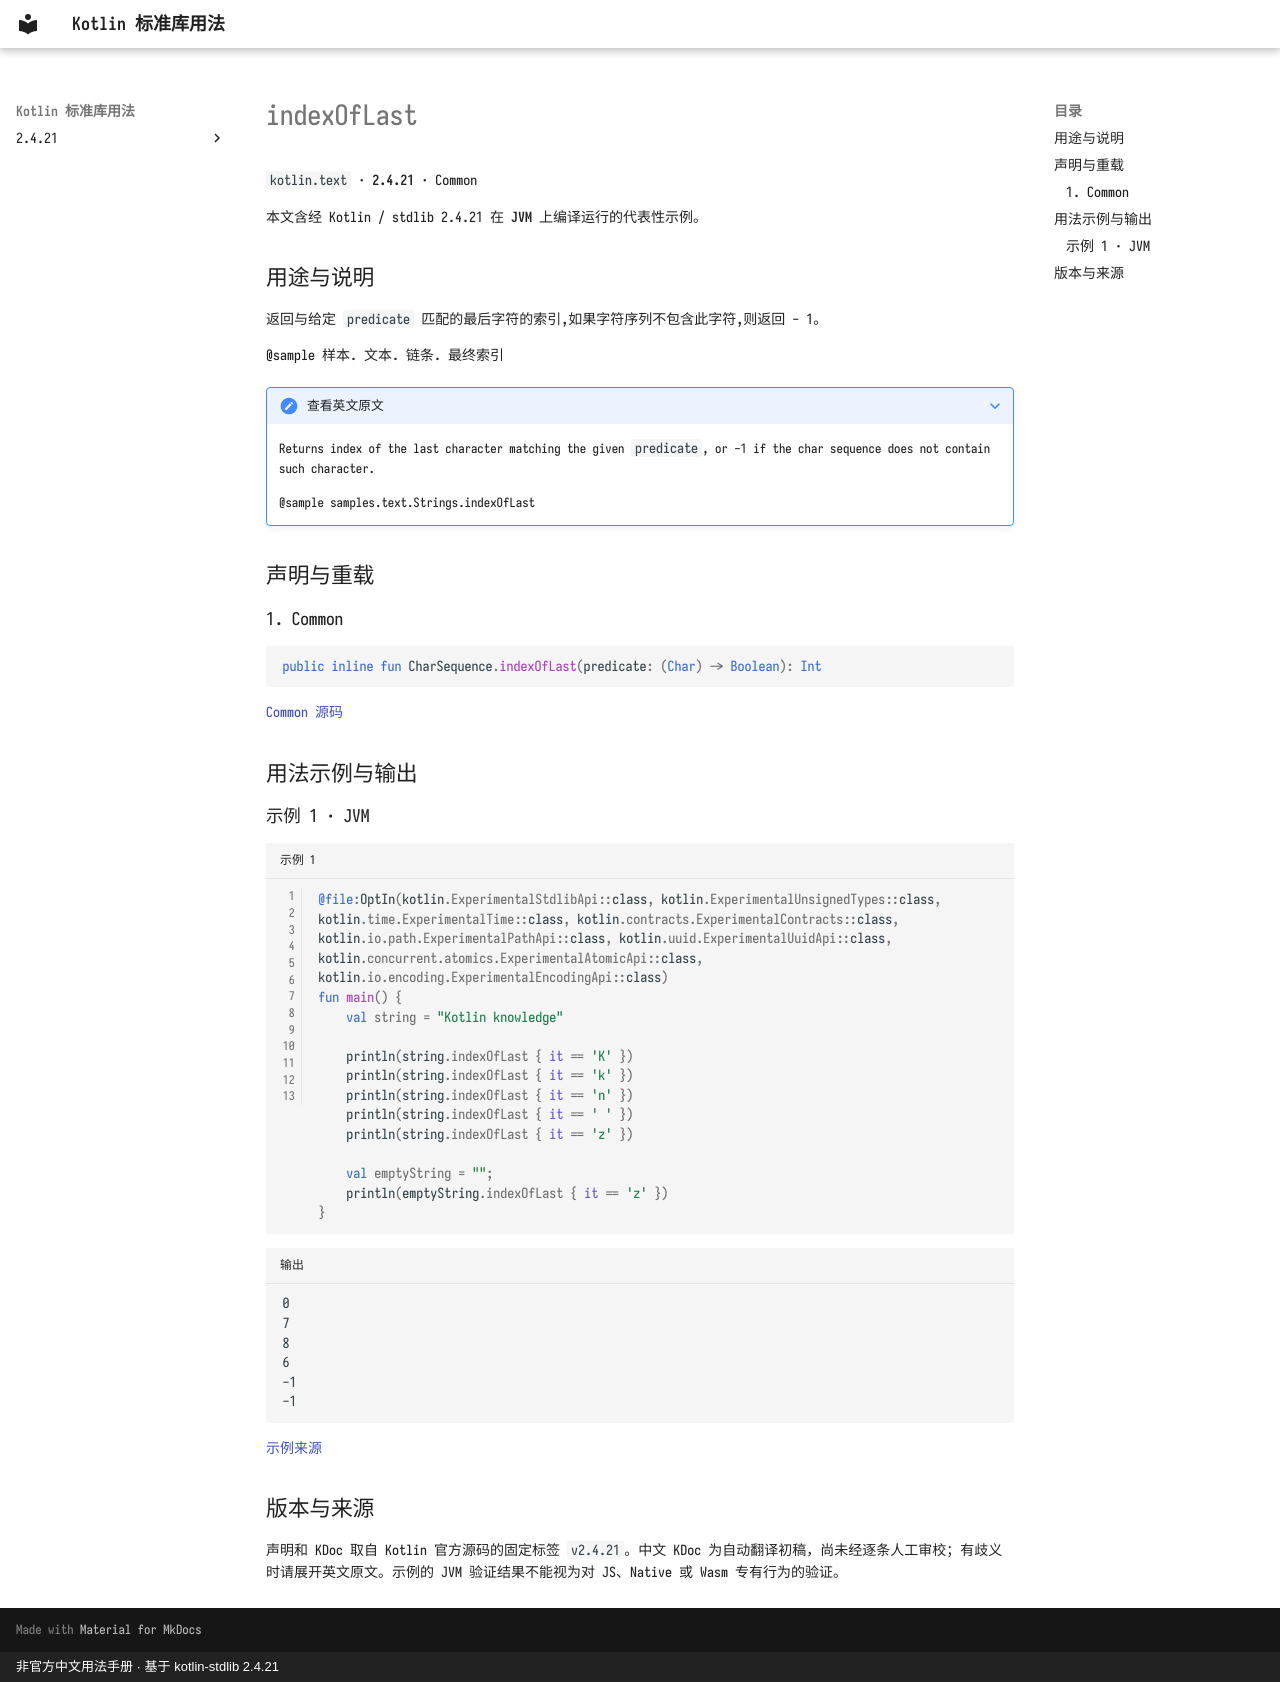

repository: oooooooko/kotlin-stdlib-docs · page: zh/api/kotlin.text/indexoflast--437505ea/index.html · generator: mkdocs · copyright: 非官方中文用法手册 · 基于 kotlin-stdlib 2.4.21

# indexOfLast

`kotlin.text` · **2.4.21** · Common

本文含经 Kotlin / stdlib 2.4.21 在 **JVM** 上编译运行的代表性示例。

## 用途与说明

返回与给定 `predicate` 匹配的最后字符的索引,如果字符序列不包含此字符,则返回 - 1。

@sample 样本. 文本. 链条. 最终索引

??? note "查看英文原文"

    Returns index of the last character matching the given `predicate`, or -1 if the char sequence does not contain such character.
    
    @sample samples.text.Strings.indexOfLast

## 声明与重载

### 1. Common

```kotlin
public inline fun CharSequence.indexOfLast(predicate: (Char) -> Boolean): Int
```

[Common 源码](https://github.com/JetBrains/kotlin/blob/v2.4.21/libraries/stdlib/common/src/generated/_Strings.kt#L171)

## 用法示例与输出

### 示例 1 · JVM

```kotlin title="示例 1" linenums="1"
@file:OptIn(kotlin.ExperimentalStdlibApi::class, kotlin.ExperimentalUnsignedTypes::class, kotlin.time.ExperimentalTime::class, kotlin.contracts.ExperimentalContracts::class, kotlin.io.path.ExperimentalPathApi::class, kotlin.uuid.ExperimentalUuidApi::class, kotlin.concurrent.atomics.ExperimentalAtomicApi::class, kotlin.io.encoding.ExperimentalEncodingApi::class)
fun main() {
    val string = "Kotlin knowledge"

    println(string.indexOfLast { it == 'K' })
    println(string.indexOfLast { it == 'k' })
    println(string.indexOfLast { it == 'n' })
    println(string.indexOfLast { it == ' ' })
    println(string.indexOfLast { it == 'z' })

    val emptyString = "";
    println(emptyString.indexOfLast { it == 'z' })
}
```

```text title="输出"
0
7
8
6
-1
-1
```

[示例来源](https://github.com/JetBrains/kotlin/blob/v2.4.21/libraries/stdlib/samples/test/samples/text/strings.kt#L1130)

## 版本与来源

声明和 KDoc 取自 Kotlin 官方源码的固定标签 `v2.4.21`。中文 KDoc 为自动翻译初稿，尚未经逐条人工审校；有歧义时请展开英文原文。示例的 JVM 验证结果不能视为对 JS、Native 或 Wasm 专有行为的验证。
